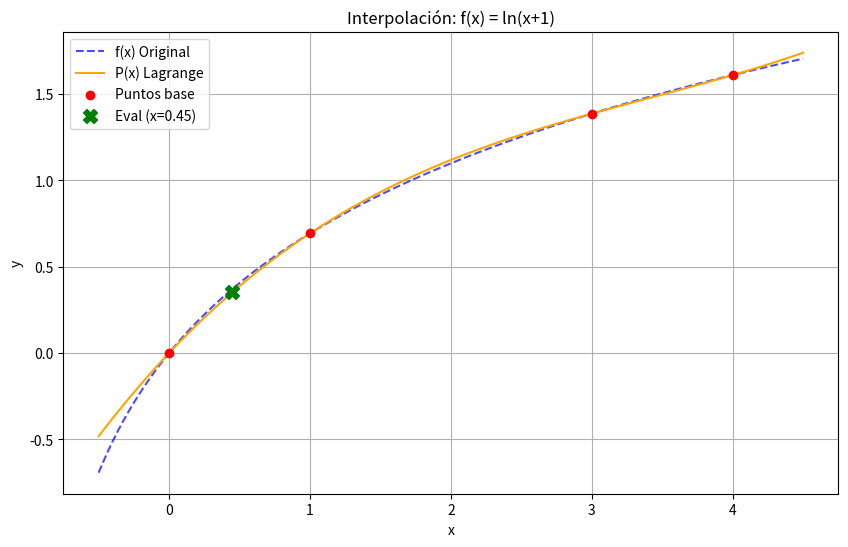

Python code for this plot:
import numpy as np
import matplotlib.pyplot as plt
import sympy as sp

# ==========================================
# calculos
# ==========================================

def calcular_polinomio_lagrange(func_str, puntos_x, x_eval):
    """Genera el polinomio de Lagrange, muestra los pasos y lo evalúa en x_eval."""
    x = sp.Symbol('x')
    f = sp.sympify(func_str)
    n = len(puntos_x)
    
    # Calcular imágenes
    puntos_y = [f.subs(x, xi) for xi in puntos_x]
    
    print("--- 1. Puntos Evaluados ---")
    print()
    for xi, yi in zip(puntos_x, puntos_y):
        print(f"x = {float(xi):.4f}  =>  y = f(x) = {float(yi):.6f}")
    
    print("\n--- 2. Construcción del Polinomio ---")
    print()
    P = 0
    for i in range(n):
        if puntos_y[i] == 0:
            print(f"Demostración: Como y_{i} = 0, el término l_{i}(x) se anula.")
            continue
            
        li = 1
        for j in range(n):
            if i != j:
                li *= (x - puntos_x[j]) / (puntos_x[i] - puntos_x[j])
        
        li = sp.simplify(li)
        termino = puntos_y[i] * li
        P += termino
        print(f"l_{i}(x) * y_{i} = {sp.expand(termino)}")
        
    P_final = sp.expand(P)
    print(f"\nPolinomio final aproximado P(x) = \n{P_final}")
    
    # Evaluación explícita que pediste
    P_eval_num = float(P_final.subs(x, x_eval).evalf())
    print(f"\n=> P_{n-1}({x_eval}) ~= {P_eval_num:.6f}\n")
    
    return f, P_final, puntos_y, P_eval_num

def calcular_error_local(f_expr, P_expr, x_eval, P_eval_num):
    """Calcula la diferencia exacta entre la función y el polinomio en un punto."""
    x = sp.Symbol('x')
    f_eval = float(f_expr.subs(x, x_eval).evalf())
    error_local = abs(f_eval - P_eval_num)
    
    print(f"--- 3. Error Local en {x_eval} ---")
    print()
    print(f"f({x_eval}) = {f_eval:.6f}")
    print(f"P({x_eval}) = {P_eval_num:.6f}")
    print(f"Error Local = |f({x_eval}) - P({x_eval})| = {error_local:.6f}\n")
    
    return error_local

def calcular_cota_global(f_expr, puntos_x):
    """Calcula la cota teórica máxima del error en el intervalo."""
    x = sp.Symbol('x')
    n = len(puntos_x)
    x_min, x_max = float(min(puntos_x)), float(max(puntos_x))
    
    print("--- 4. Cota de Error Global---")
    print()
    derivada_n = sp.diff(f_expr, x, n) 
    print(f"Necesito la derivada de orden {n} porque el polinomio es de grado {n} (hay {n} puntos).")
    print(f"Derivada {n} de f(x) = {derivada_n}")
    
    # Máximo de la derivada
    intervalo_x = np.linspace(x_min, x_max, 1000)
    f_der_func = sp.lambdify(x, sp.Abs(derivada_n), 'numpy')
    max_der = np.max(f_der_func(intervalo_x))
    
    # Productoria g(x)
    g = 1
    for xi in puntos_x:
        g *= (x - xi)
    g = sp.expand(g)
    g_prima = sp.diff(g, x)
    
    # Raíces de g'(x)
    raices_g_prima = sp.solve(g_prima, x)
    raices_validas = [r for r in raices_g_prima if r.is_real and x_min <= float(r) <= x_max]
    
    # maximo de |g(x)| en el intervalo
    puntos_evaluar_g = [x_min, x_max] + [float(r) for r in raices_validas]
    max_g = max([abs(float(g.subs(x, val).evalf())) for val in puntos_evaluar_g])
    
    fact_n = sp.factorial(n)
    cota_global = (max_der / fact_n) * max_g
    
    print(f"Máximo de la derivada en el intervalo ~= {max_der:.6f}")
    print(f"Máximo de |g(x)| en el intervalo ~= {max_g:.6f}")
    print(f"Cota de Error Global ->  ({max_der:.6f} / {fact_n}) * {max_g:.6f} = {float(cota_global):.6f}\n")
    
    return cota_global

# ==========================================
# grafico
# ==========================================

def graficar_interpolacion(func_str, f_expr, P_expr, puntos_x, puntos_y, x_eval, P_eval_num):
    """Renderiza el gráfico comparativo."""
    x = sp.Symbol('x')
    x_min, x_max = float(min(puntos_x)), float(max(puntos_x))
    
    f_num = sp.lambdify(x, f_expr, 'numpy')
    P_num = sp.lambdify(x, P_expr, 'numpy')
    
    x_plot = np.linspace(x_min - 0.5, x_max + 0.5, 400)
    y_f = f_num(x_plot)
    y_P = P_num(x_plot)
    
    plt.figure(figsize=(10, 6))
    plt.plot(x_plot, y_f, label='f(x) Original', linestyle='--', color='blue', alpha=0.7)
    plt.plot(x_plot, y_P, label='P(x) Lagrange', color='orange')
    plt.scatter([float(xi) for xi in puntos_x], [float(yi) for yi in puntos_y], color='red', zorder=5, label='Puntos base')
    plt.scatter([float(x_eval)], [P_eval_num], color='green', marker='X', s=100, zorder=5, label=f'Eval (x={float(x_eval):.2f})')
    
    plt.title(f'Interpolación: f(x) = {func_str}')
    plt.xlabel('x')
    plt.ylabel('y')
    plt.legend()
    plt.grid(True)
    plt.show()

# ==========================================
# ORQUESTADOR
# ==========================================

def ejecutar_ejercicio(func_str, puntos_x, x_eval):
    """Coordina la ejecución de todos los módulos para un ejercicio."""
    print()
    print("="*60)
    print(f" RESOLVIENDO: f(x) = {func_str} ")
    print("="*60, "\n")
    
    # 1. Armar Polinomio y evaluarlo
    f_expr, P_expr, puntos_y, P_eval_num = calcular_polinomio_lagrange(func_str, puntos_x, x_eval)
    
    # 2. Calcular Errores
    error_local = calcular_error_local(f_expr, P_expr, x_eval, P_eval_num)
    cota_global = calcular_cota_global(f_expr, puntos_x)
    
    # 3. Demostración
    print("--- 5. Demostración Final ---")
    if error_local <= cota_global:
        print()
        print(f"¡Éxito! Cota global ({float(cota_global):.6f}) >= Error Local ({error_local:.6f})")
        print()
    else:
        print()
        print(f"ATENCIÓN: Cota global ({float(cota_global):.6f}) < Error Local ({error_local:.6f}). Revisar.")
        print()
        
    # 4. Graficar
    graficar_interpolacion(func_str, f_expr, P_expr, puntos_x, puntos_y, x_eval, P_eval_num)


# ==========================================
# main
# ==========================================

# (funcion, puntos_x, x_eval)

# Ejercicio 1
#ejecutar_ejercicio('exp(x)', [1, 2, 3], 1.3)
# Ejercicio 2
ejecutar_ejercicio('ln(x+1)', [0, 1, 3,4], 0.45)

'''
el codigo actual de lagrange siempre espera una f(x), pero puede no ser provista y en lugar de ella, los puntos de x y puntos de y, deberiamos contemplar ese caso no?


'''
